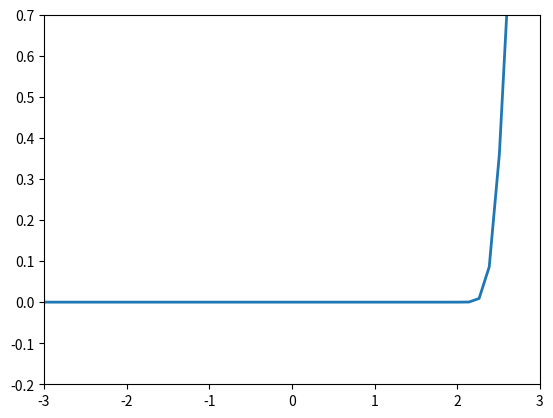

This figure's Python source:
import scipy.stats as stat
import numpy as np
from matplotlib import pyplot as plt

x = np.linspace(-3, 3, 50)
#y = stat.norm.pdf(x)
y = stat.exponweib.pdf(x, 500, 1.74)

plt.plot(x, y, linewidth=2)
plt.xlim(-3, 3)
plt.ylim(-0.2, 0.7)
plt.show()
